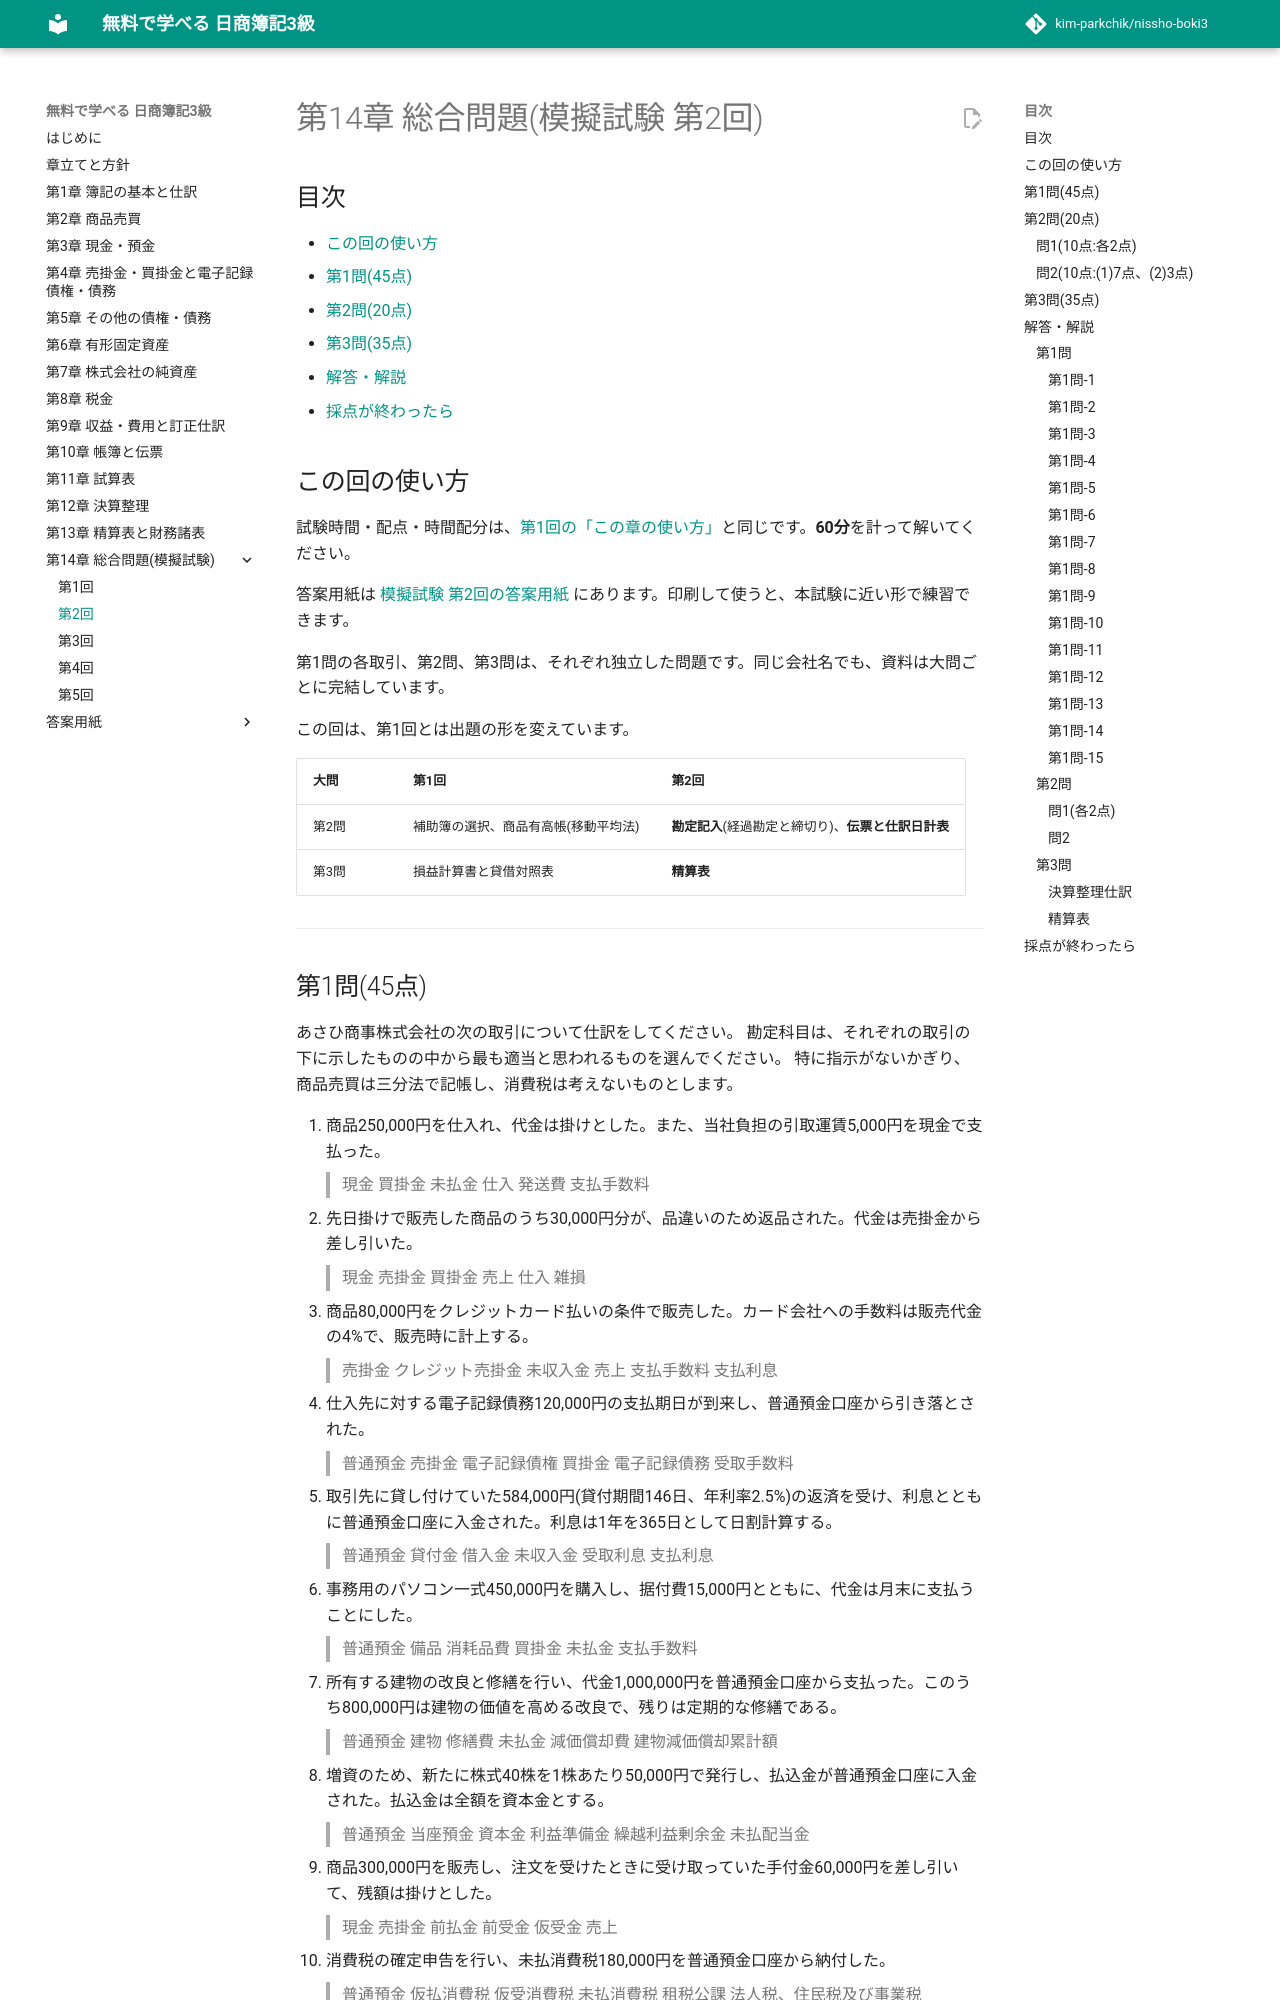

repository: kim-parkchik/nissho-boki3 · page: chapters/14-mock-exam-2/index.html · generator: mkdocs

# 第14章 総合問題(模擬試験 第2回)

## 目次

- [この回の使い方](#この回の使い方)
- [第1問(45点)](#第1問45点)
- [第2問(20点)](#第2問20点)
- [第3問(35点)](#第3問35点)
- [解答・解説](#解答解説)
- [採点が終わったら](#採点が終わったら)

## この回の使い方

試験時間・配点・時間配分は、[第1回の「この章の使い方」](14-mock-exam.md#この章の使い方)と同じです。**60分**を計って解いてください。

答案用紙は [模擬試験 第2回の答案用紙](../sheets/mock-2.md) にあります。印刷して使うと、本試験に近い形で練習できます。

第1問の各取引、第2問、第3問は、それぞれ独立した問題です。同じ会社名でも、資料は大問ごとに完結しています。

この回は、第1回とは出題の形を変えています。

| 大問 | 第1回 | 第2回 |
|---|---|---|
| 第2問 | 補助簿の選択、商品有高帳(移動平均法) | **勘定記入**(経過勘定と締切り)、**伝票と仕訳日計表** |
| 第3問 | 損益計算書と貸借対照表 | **精算表** |

---
